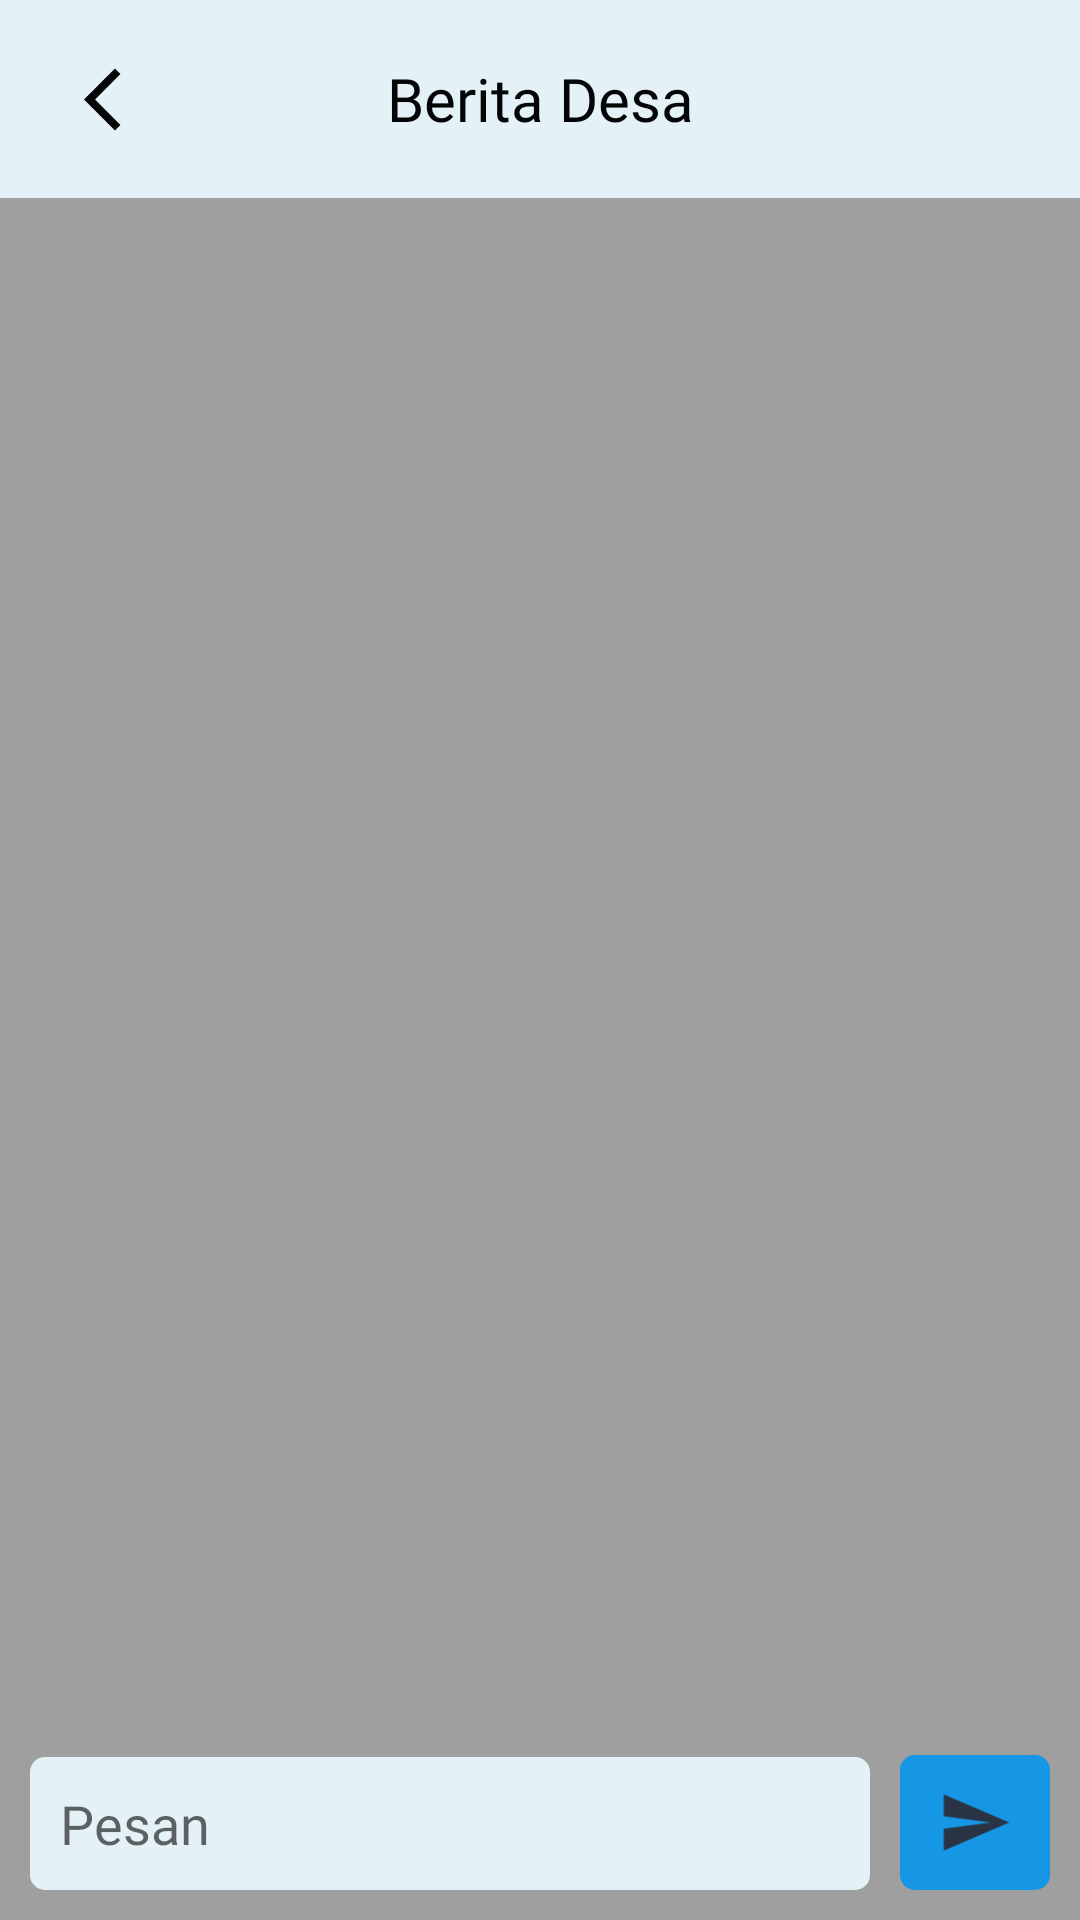

Produce the Android XML layout that renders to this screen, including the resource entries it uses.
<!-- AndroidManifest.xml: application theme Theme.CikaraJantungDesaFix -->
<!-- res/layout/activity_chat_forum.xml -->
<?xml version="1.0" encoding="utf-8"?>
<androidx.constraintlayout.widget.ConstraintLayout xmlns:android="http://schemas.android.com/apk/res/android"
    xmlns:app="http://schemas.android.com/apk/res-auto"
    xmlns:tools="http://schemas.android.com/tools"
    android:layout_width="match_parent"
    android:layout_height="match_parent"
    android:animateLayoutChanges="true"
    android:background="@color/abu"
    tools:context=".ui.forum.ChatForumActivity">

    <androidx.constraintlayout.widget.ConstraintLayout
        android:id="@+id/constraintLayout2"
        android:layout_width="match_parent"
        android:layout_height="wrap_content"
        android:background="@color/birubgall"
        android:padding="8dp"
        app:layout_constraintEnd_toEndOf="parent"
        app:layout_constraintStart_toStartOf="parent"
        app:layout_constraintTop_toTopOf="parent">

        <ImageView
            android:id="@+id/img_back"
            android:layout_width="25dp"
            android:layout_height="25dp"
            android:layout_marginStart="20dp"
            android:src="@drawable/icon_back_black"
            app:layout_constraintBottom_toBottomOf="parent"
            app:layout_constraintStart_toStartOf="parent"
            app:layout_constraintTop_toTopOf="parent" />

        <TextView
            android:id="@+id/tv_namaForum"
            android:layout_width="wrap_content"
            android:layout_height="50dp"
            android:fontFamily="@font/poppins_bold"
            android:gravity="center"
            android:text="Berita Desa"
            android:textColor="@color/blacktext"
            android:textSize="20sp"
            app:layout_constraintBottom_toBottomOf="parent"
            app:layout_constraintEnd_toEndOf="parent"
            app:layout_constraintStart_toStartOf="parent"
            app:layout_constraintTop_toTopOf="parent" />

    </androidx.constraintlayout.widget.ConstraintLayout>

    <androidx.recyclerview.widget.RecyclerView
        android:id="@+id/rv_listChat"
        android:layout_width="match_parent"
        android:layout_height="0dp"
        android:layout_weight="1"
        app:layout_constraintBottom_toTopOf="@+id/et_isiChat"
        app:layout_constraintEnd_toEndOf="parent"
        app:layout_constraintStart_toStartOf="parent"
        app:layout_constraintTop_toBottomOf="@+id/constraintLayout2" />

    <EditText
        android:id="@+id/et_isiChat"
        android:layout_width="0dp"
        android:layout_height="wrap_content"
        android:layout_marginHorizontal="10dp"
        android:layout_marginBottom="10dp"
        android:layout_weight="1"
        android:background="@drawable/border_biru_bg_inputan"
        android:fontFamily="@font/poppins_regular"
        android:hint="Pesan"
        android:maxLines="3"
        android:padding="10dp"
        app:layout_constraintBottom_toBottomOf="parent"
        app:layout_constraintEnd_toStartOf="@+id/img_kirimChat"
        app:layout_constraintStart_toStartOf="parent" />

    <ImageView
        android:id="@+id/img_kirimChat"
        android:layout_width="50sp"
        android:layout_height="45dp"
        android:layout_marginEnd="10dp"
        android:layout_marginBottom="10dp"
        android:background="@drawable/border_biru_muda"
        android:padding="10dp"
        android:src="@drawable/ic_baseline_send_24"
        app:layout_constraintBottom_toBottomOf="parent"
        app:layout_constraintEnd_toEndOf="parent" />

</androidx.constraintlayout.widget.ConstraintLayout>
<!-- resources referenced by this layout -->
<resources>
  <color name="abu">#9F9F9F</color>
  <color name="birubgall">#E4F2F7</color>
  <color name="blacktext">#040507</color>
  <!-- drawable border_biru_bg_inputan (drawable) -->
  <shape xmlns:android="http://schemas.android.com/apk/res/android"
      android:shape="rectangle">
      <solid android:color="@color/birubgall" />
  
      <corners android:radius="5dp" />
  </shape>
  <!-- drawable border_biru_muda (drawable) -->
  <shape xmlns:android="http://schemas.android.com/apk/res/android">
  
      <solid android:color="@color/biru2" />
  
      <corners android:radius="5dp" />
  </shape>
  <!-- drawable ic_baseline_send_24 (drawable) -->
  <vector xmlns:android="http://schemas.android.com/apk/res/android"
      android:width="24dp"
      android:height="24dp"
      android:autoMirrored="true"
      android:tint="@color/biru_cikara"
      android:viewportWidth="24"
      android:viewportHeight="24">
      <path
          android:fillColor="@color/biru_cikara"
          android:pathData="M2.01,21L23,12 2.01,3 2,10l15,2 -15,2z" />
  </vector>
  <!-- drawable icon_back_black (drawable) -->
  <vector xmlns:android="http://schemas.android.com/apk/res/android"
      android:width="24dp"
      android:height="24dp"
      android:tint="@color/blacktext"
      android:viewportWidth="24"
      android:viewportHeight="24">
      <path
          android:fillColor="@color/blacktext"
          android:pathData="M11.67,3.87L9.9,2.1 0,12l9.9,9.9 1.77,-1.77L3.54,12z" />
  </vector>
  <style name="Theme.CikaraJantungDesaFix" parent="Theme.MaterialComponents.Light.NoActionBar">
          
          <item name="colorPrimary">@color/biru_cikara_secondary</item>
          <item name="colorPrimaryVariant">@color/birubgall</item>
          <item name="colorOnPrimary">@color/white</item>
          
          <item name="colorSecondary">@color/biru_cikara</item>
          <item name="colorSecondaryVariant">@color/teal_700</item>
          <item name="colorOnSecondary">@color/black</item>
          
          <item name="android:statusBarColor" tools:targetApi="l">?attr/colorPrimaryVariant</item>
          <item name="android:windowLightStatusBar" tools:targetApi="m">true</item>
          
          <item name="android:windowNoTitle">true</item>
          <item name="android:windowActionBar">false</item>
          
          
          <item name="android:forceDarkAllowed" tools:targetApi="q">false</item>
      </style>
  <color name="biru2">#1597E5</color>
  <color name="biru_cikara">#283444</color>
  <color name="biru_cikara_secondary">#536B8C</color>
  <color name="white">#FFFFFFFF</color>
  <color name="teal_700">#FF018786</color>
  <color name="black">#FF000000</color>
</resources>
